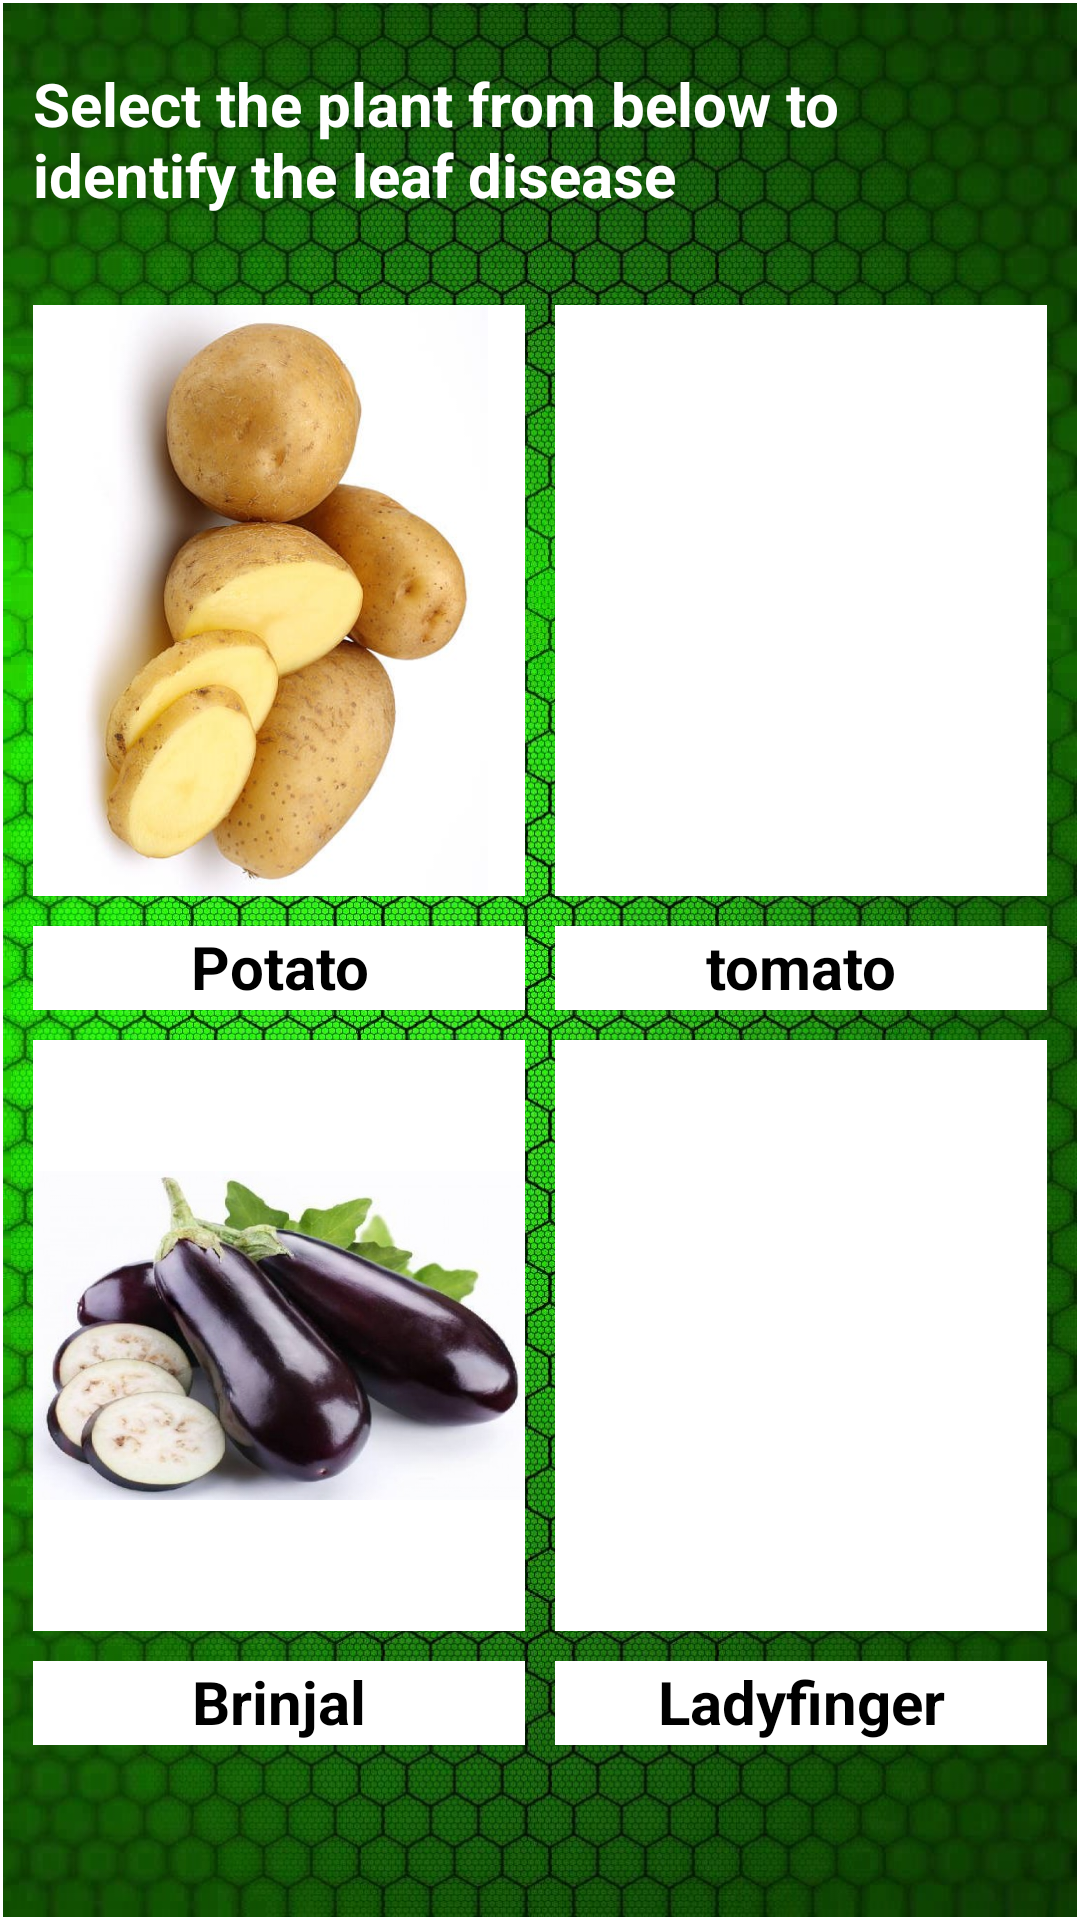

Layout XML and referenced resources for this Android screen:
<!-- AndroidManifest.xml: application theme Theme.PlantDoctor -->
<!-- res/layout/activity_select_plant.xml -->
<?xml version="1.0" encoding="utf-8"?>
<androidx.constraintlayout.widget.ConstraintLayout xmlns:android="http://schemas.android.com/apk/res/android"
    xmlns:app="http://schemas.android.com/apk/res-auto"
    xmlns:tools="http://schemas.android.com/tools"
    android:layout_width="match_parent"
    android:layout_height="match_parent"
    tools:context=".SelectPlant">

    <LinearLayout
        android:id="@+id/linearLayout2"
        android:layout_width="0dp"
        android:layout_height="0dp"
        android:layout_marginStart="1dp"
        android:layout_marginTop="1dp"
        android:layout_marginEnd="1dp"
        android:layout_marginBottom="1dp"
        android:background="@drawable/bg"
        android:orientation="vertical"
        app:layout_constraintBottom_toBottomOf="parent"
        app:layout_constraintEnd_toEndOf="parent"
        app:layout_constraintStart_toStartOf="parent"
        app:layout_constraintTop_toTopOf="parent">

        <TextView
            android:id="@+id/textView2"
            android:layout_width="match_parent"
            android:layout_height="wrap_content"
            android:layout_marginLeft="10dp"
            android:layout_marginTop="20dp"
            android:layout_marginRight="10dp"
            android:layout_marginBottom="30dp"
            android:text="@string/text"
            android:textColor="@color/white"
            android:textSize="20sp"
            android:textStyle="bold" />

        <LinearLayout
            android:layout_width="match_parent"
            android:layout_height="235dp"
            android:layout_marginLeft="10dp"
            android:layout_marginRight="10dp"
            android:orientation="horizontal">

            <LinearLayout
                android:layout_width="match_parent"
                android:layout_height="match_parent"
                android:layout_marginRight="5dp"
                android:layout_weight="1"
                android:orientation="vertical">

                <ImageView
                    android:id="@+id/potato"
                    android:layout_width="match_parent"
                    android:layout_height="197dp"
                    android:layout_marginBottom="5dp"
                    android:background="@color/white"
                    app:srcCompat="@drawable/potato" />

                <TextView
                    android:id="@+id/p"
                    android:layout_width="match_parent"
                    android:layout_height="38dp"
                    android:layout_marginTop="5dp"
                    android:layout_marginBottom="5dp"
                    android:background="@color/white"
                    android:gravity="center_horizontal"
                    android:text="Potato"
                    android:textColor="@color/black"
                    android:textSize="20sp"
                    android:textStyle="bold" />
            </LinearLayout>

            <LinearLayout
                android:layout_width="match_parent"
                android:layout_height="match_parent"
                android:layout_marginLeft="5dp"
                android:layout_weight="1"
                android:orientation="vertical">
                <ImageView
                    android:id="@+id/tomato"
                    android:layout_width="match_parent"
                    android:layout_height="197dp"
                    android:layout_marginBottom="5dp"
                    android:background="@color/white"
                    app:srcCompat="@drawable/tomato" />

                <TextView
                    android:id="@+id/t"
                    android:layout_width="match_parent"
                    android:layout_height="38dp"
                    android:layout_marginTop="5dp"
                    android:layout_marginBottom="5dp"
                    android:background="@color/white"
                    android:gravity="center_horizontal"
                    android:text="tomato"
                    android:textColor="@color/black"
                    android:textSize="20sp"
                    android:textStyle="bold" />
            </LinearLayout>
        </LinearLayout>

        <LinearLayout
            android:layout_width="match_parent"
            android:layout_height="235dp"
            android:layout_marginLeft="10dp"
            android:layout_marginTop="10dp"
            android:layout_marginRight="10dp"
            android:orientation="horizontal">

            <LinearLayout
                android:layout_width="match_parent"
                android:layout_height="match_parent"
                android:layout_marginRight="5dp"
                android:layout_weight="1"
                android:orientation="vertical">

                <ImageView
                    android:id="@+id/brinjal"
                    android:layout_width="match_parent"
                    android:layout_height="197dp"
                    android:layout_marginBottom="5dp"
                    android:background="@color/white"
                    app:srcCompat="@drawable/brinjal" />

                <TextView
                    android:id="@+id/b"
                    android:layout_width="match_parent"
                    android:layout_height="38dp"
                    android:layout_marginTop="5dp"
                    android:layout_marginBottom="5dp"
                    android:background="@color/white"
                    android:gravity="center_horizontal"
                    android:text="Brinjal"
                    android:textColor="@color/black"
                    android:textSize="20sp"
                    android:textStyle="bold" />
            </LinearLayout>

            <LinearLayout
                android:layout_width="match_parent"
                android:layout_height="match_parent"
                android:layout_marginLeft="5dp"
                android:layout_weight="1"
                android:orientation="vertical">

                <ImageView
                    android:id="@+id/ladyfinger"
                    android:layout_width="match_parent"
                    android:layout_height="197dp"
                    android:layout_marginBottom="5dp"
                    android:background="@color/white"
                    app:srcCompat="@drawable/ladyfinger" />

                <TextView
                    android:id="@+id/l"
                    android:layout_width="match_parent"
                    android:layout_height="38dp"
                    android:layout_marginTop="5dp"
                    android:layout_marginBottom="5dp"
                    android:background="@color/white"
                    android:gravity="center_horizontal"
                    android:text="Ladyfinger"
                    android:textColor="@color/black"
                    android:textSize="20sp"
                    android:textStyle="bold" />
            </LinearLayout>

        </LinearLayout>
    </LinearLayout>
</androidx.constraintlayout.widget.ConstraintLayout>
<!-- resources referenced by this layout -->
<resources>
  <color name="black">#FF000000</color>
  <color name="white">#FFFFFFFF</color>
  <!-- drawable bg: jpg bitmap (drawable, 923245 bytes) -->
  <!-- drawable brinjal: jpeg bitmap (drawable, 53135 bytes) -->
  <!-- drawable potato: jpg bitmap (drawable, 63469 bytes) -->
  <string name="text">Select the plant from below to identify the leaf disease</string>
  <style name="Theme.PlantDoctor" parent="Theme.MaterialComponents.DayNight.DarkActionBar">
          
          <item name="colorPrimary">@color/purple_500</item>
          <item name="colorPrimaryVariant">@color/purple_700</item>
          <item name="colorOnPrimary">@color/white</item>
          
          <item name="colorSecondary">@color/teal_200</item>
          <item name="colorSecondaryVariant">@color/teal_700</item>
          <item name="colorOnSecondary">@color/black</item>
          
          <item name="android:statusBarColor" tools:targetApi="l">?attr/colorPrimaryVariant</item>
          
      </style>
  <color name="purple_500">#092B02</color>
  <color name="purple_700">#092B02</color>
  <color name="teal_200">#FF03DAC5</color>
  <color name="teal_700">#FF018786</color>
</resources>
